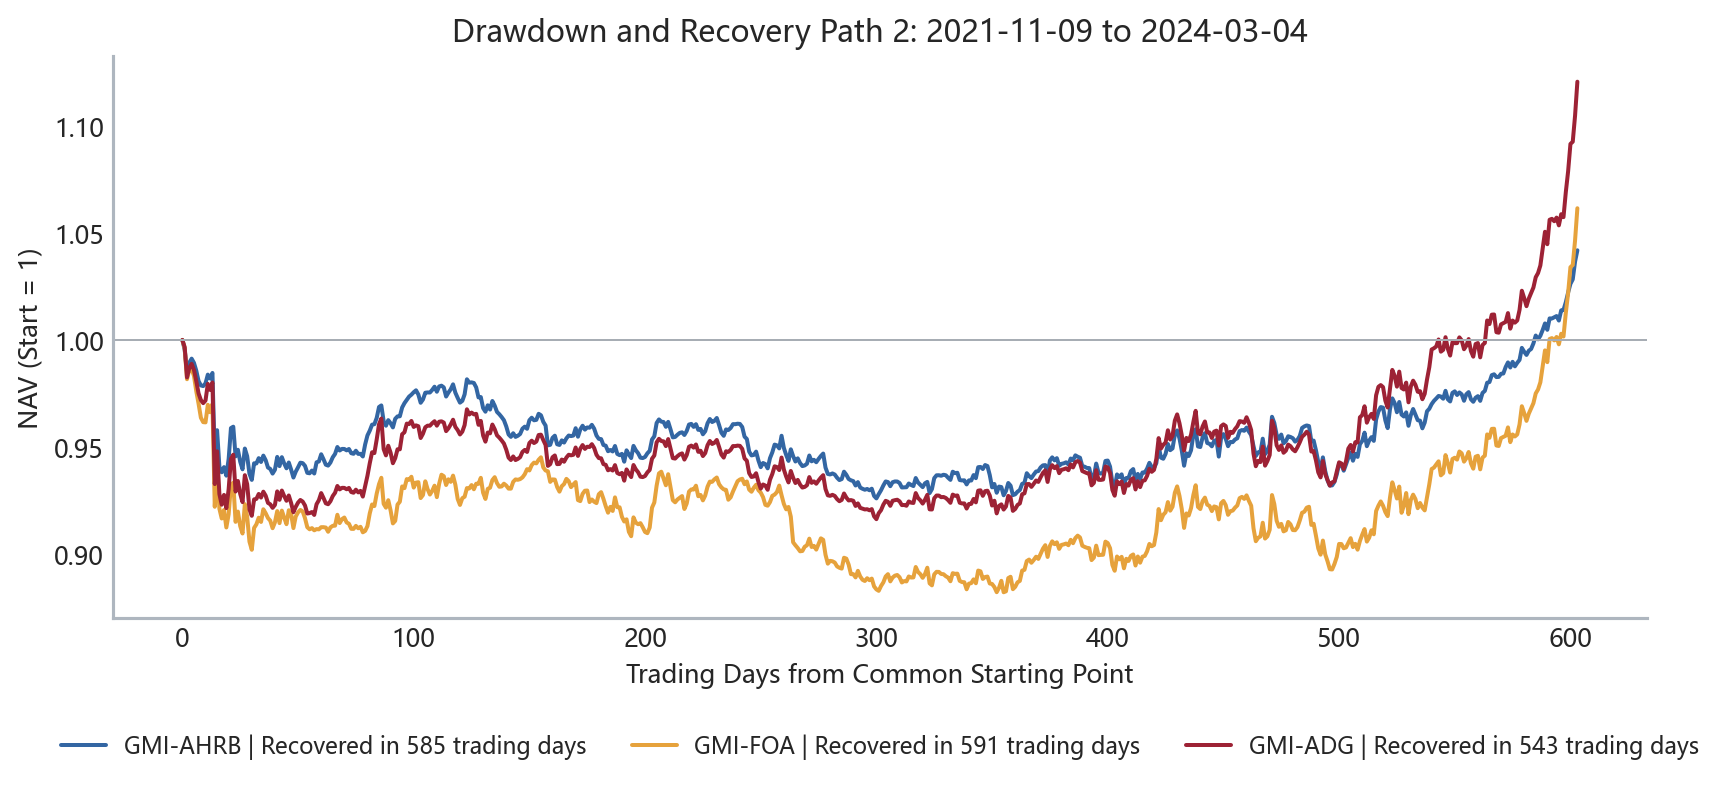

Values plotted in this chart, from the file beside it:
From common starting date, Global Momentum Adaptive Hierarchical Ri…, Global Momentum Fixed Offensive Allocati…, Global Momentum Adaptive Defense and Gro…
0, 1.0, 1.0, 1.0
1, 0.9954, 0.9961, 0.9966
2, 0.9852, 0.9816, 0.9825
3, 0.9894, 0.9862, 0.9869
4, 0.9912, 0.9863, 0.9888
5, 0.9893, 0.9832, 0.986
6, 0.9857, 0.9761, 0.9808
7, 0.9808, 0.9702, 0.975
8, 0.9787, 0.9636, 0.9719
9, 0.9784, 0.9616, 0.9704
10, 0.9797, 0.9614, 0.9717
11, 0.9838, 0.9697, 0.9795
12, 0.982, 0.9662, 0.9766
13, 0.9846, 0.97, 0.9801
14, 0.9449, 0.922, 0.9326
15, 0.9578, 0.9405, 0.9479
16, 0.9407, 0.9211, 0.9279
17, 0.9381, 0.9165, 0.9229
18, 0.9405, 0.9205, 0.9275
19, 0.9365, 0.9123, 0.9213
20, 0.9443, 0.9185, 0.9302
21, 0.9588, 0.9321, 0.9443
22, 0.9594, 0.9332, 0.9463
23, 0.9455, 0.9149, 0.9291
24, 0.9486, 0.9197, 0.934
25, 0.943, 0.9129, 0.928
26, 0.9395, 0.9095, 0.9242
27, 0.9492, 0.9232, 0.9367
28, 0.9456, 0.9174, 0.9325
29, 0.9374, 0.9056, 0.9208
30, 0.9345, 0.9019, 0.9177
31, 0.9423, 0.9121, 0.9254
32, 0.9422, 0.9138, 0.9257
33, 0.9447, 0.9168, 0.928
34, 0.9429, 0.9149, 0.9263
35, 0.9459, 0.9208, 0.929
36, 0.9438, 0.919, 0.9272
37, 0.9403, 0.9167, 0.9238
38, 0.9397, 0.9155, 0.9231
39, 0.9375, 0.9119, 0.9215
40, 0.9393, 0.9147, 0.9228
41, 0.9453, 0.9199, 0.9292
42, 0.941, 0.9143, 0.9252
43, 0.9452, 0.9202, 0.9296
44, 0.9422, 0.9169, 0.927
45, 0.94, 0.9138, 0.9248
46, 0.9427, 0.9203, 0.9273
47, 0.9394, 0.9187, 0.9237
48, 0.9356, 0.912, 0.9194
49, 0.9384, 0.9174, 0.9219
50, 0.9404, 0.9194, 0.9239
51, 0.9426, 0.9205, 0.9251
52, 0.9424, 0.9198, 0.9244
53, 0.9411, 0.9166, 0.9226
54, 0.9378, 0.9124, 0.9188
55, 0.9376, 0.9114, 0.919
56, 0.9389, 0.912, 0.9195
57, 0.9375, 0.911, 0.9182
58, 0.9428, 0.9115, 0.9232
59, 0.9432, 0.9114, 0.9251
... 544 more rows
